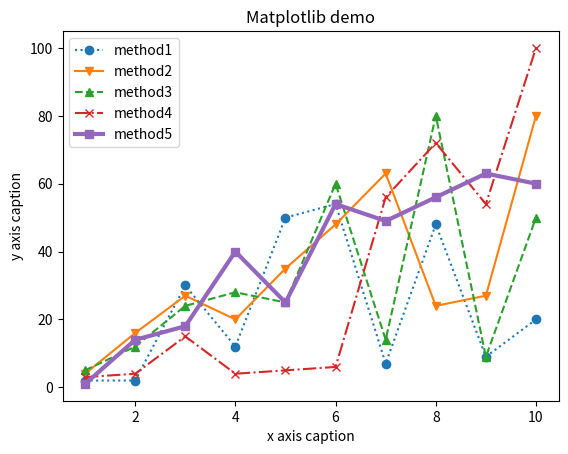

Recreate this plot in Python.
from matplotlib import pyplot as plt
import numpy as np
import random

x = np.arange(1, 11)
y1 = []
y2 = []
y3 = []
y4 = []
y5 = []

for i in x:
    y1.append(random.randint(1, 10) * i)
    y2.append(random.randint(1, 10) * i)
    y3.append(random.randint(1, 10) * i)
    y4.append(random.randint(1, 10) * i)
    y5.append(random.randint(1, 10) * i)


plt.title("Matplotlib demo")
plt.xlabel("x axis caption")
plt.ylabel("y axis caption")
l1 = plt.plot(x, y1, 'o:', label="method1")
plt.plot(x, y2, 'v-', label="method2")
plt.plot(x, y3, '^--', label="method3")
plt.plot(x, y4, 'x-.', label="method4")
plt.plot(x, y5, 's-', label="method5", linewidth=3)
plt.legend()
plt.show()
